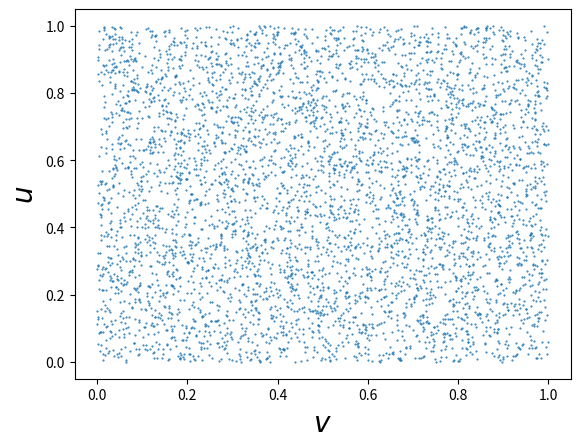

Generate this figure with matplotlib: (Note: this script raises an exception after producing the figure.)
import matplotlib.pyplot as plt
import numpy as np

n=5000
u, v = np.random.random(n),np.random.random(n)
fig, ax = plt.subplots()
ax.plot(u,v, ls="",marker=".",markersize=1)
ax.set_xlabel(r"$v$", fontsize=20)
ax.set_ylabel(r"$u$", fontsize=20)
fig.savefig("output/dist1.pdf", format="pdf", bbox_inches="tight")

theta, phi = np.arccos(1-2*u), 2*np.pi*v

fig, ax = plt.subplots()

ax.plot(phi,theta, ls="",marker=".",markersize=1)
ax.set_xlabel(r"$\phi$", fontsize=20)
ax.set_ylabel(r"$\theta$", fontsize=20)
fig.savefig("output/dist2.pdf", format="pdf", bbox_inches="tight")

# fig = plt.figure()
# ax = fig.add_subplot(projection="3d")
# x = np.sin(theta) * np.cos(phi)
# y = np.sin(theta) * np.sin(phi)
# z = np.cos(theta)
# ax.plot(x,y,z, ls="",marker=".")
# ax.set_xlabel(r"$\phi$", fontsize=20)
# ax.set_ylabel(r"$\theta$", fontsize=20)
# ax.set_aspect("equal")
# ax.axis("off")
# plt.show()